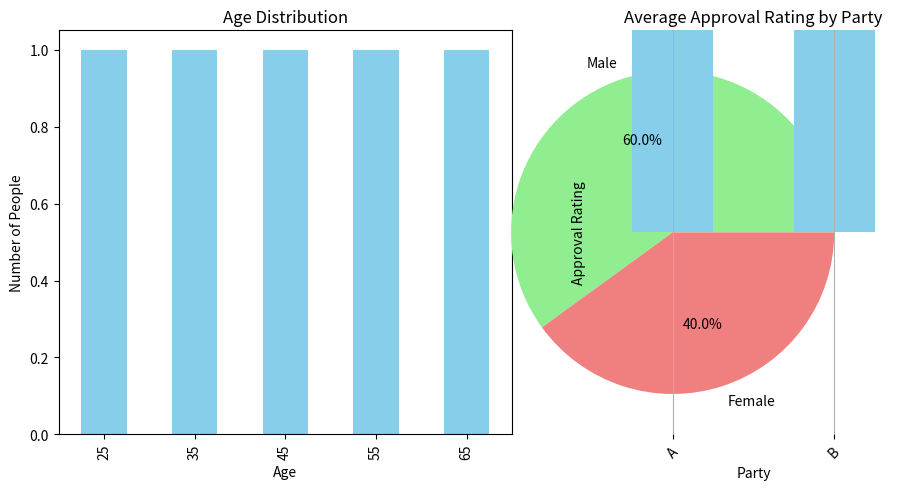

The script that saved this image:
import pandas as pd
import matplotlib.pyplot as plt


data = {
    'Age': [25, 35, 45, 55, 65],
    'Gender': ['Male', 'Female', 'Male', 'Female', 'Male'],
    'Party': ['A', 'B', 'A', 'B', 'A'],
    'Approval_Rating': [60, 45, 70, 55, 75]
}

df = pd.DataFrame(data)


age_distribution = df['Age'].value_counts().sort_index()
gender_distribution = df['Gender'].value_counts()

party_affiliation = df['Party'].value_counts()


average_approval = df.groupby('Party')['Approval_Rating'].mean()


plt.figure(figsize=(10, 5))
plt.subplot(1, 2, 1)
age_distribution.plot(kind='bar', color='skyblue')
plt.title('Age Distribution')
plt.xlabel('Age')
plt.ylabel('Number of People')

plt.subplot(1, 2, 2)
gender_distribution.plot(kind='pie', autopct='%1.1f%%', colors=['lightgreen', 'lightcoral'])
plt.title('Gender Distribution')
plt.ylabel('')

plt.tight_layout()
plt.show()


party_affiliation.plot(kind='bar', color='skyblue')
plt.title('Party Affiliation')
plt.xlabel('Party')
plt.ylabel('Number of People')
plt.show()


average_approval.plot(kind='line', marker='o', color='orange')
plt.title('Average Approval Rating by Party')
plt.xlabel('Party')
plt.ylabel('Approval Rating')
plt.xticks(rotation=45)
plt.grid(True)
plt.show()
